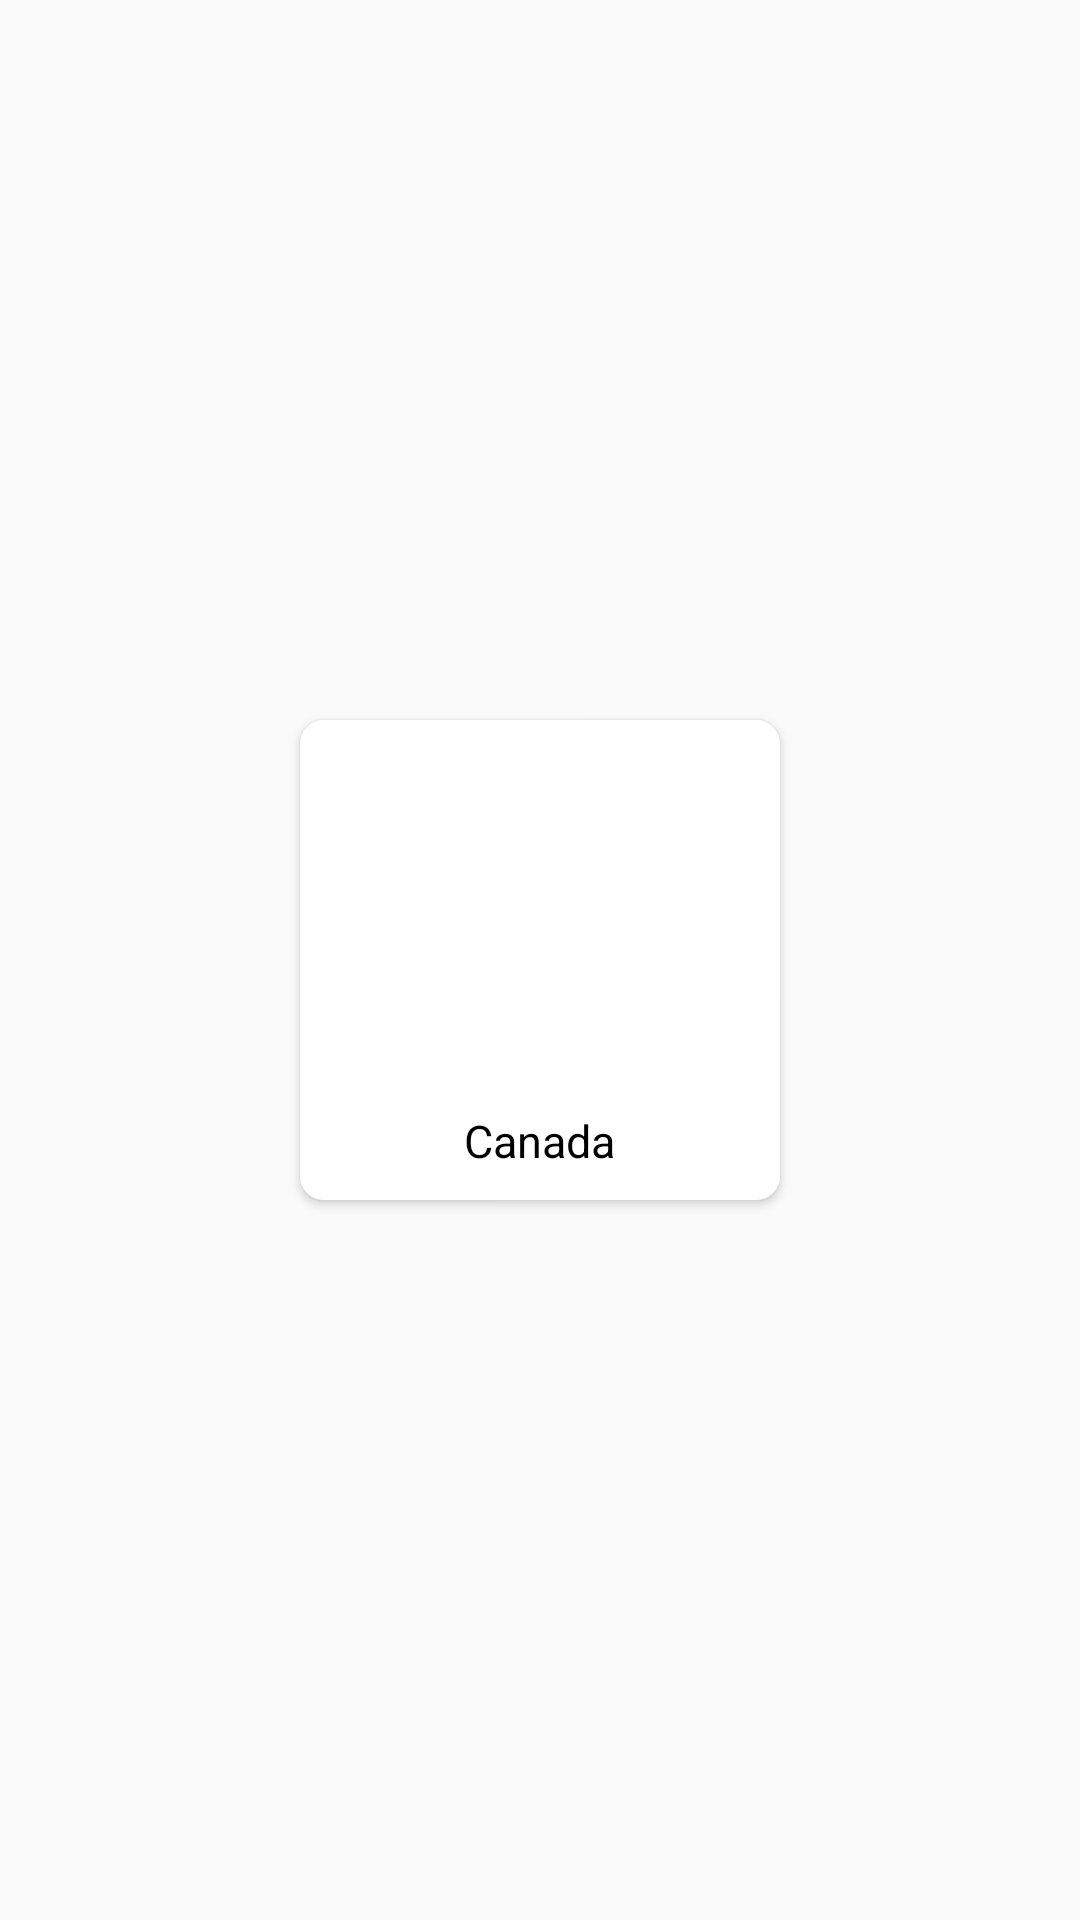

Produce the Android XML layout that renders to this screen, including the resource entries it uses.
<!-- AndroidManifest.xml: application theme AppTheme -->
<!-- res/layout/country_cell.xml -->
<?xml version="1.0" encoding="utf-8"?>
<RelativeLayout
    xmlns:android="http://schemas.android.com/apk/res/android"
    xmlns:app="http://schemas.android.com/apk/res-auto"
    android:layout_width="wrap_content"
    android:layout_height="wrap_content"
    android:layout_margin="3dp">

    <androidx.cardview.widget.CardView
        android:layout_width="160dp"
        android:layout_height="160dp"
        app:cardCornerRadius="8dp"
        android:layout_margin="8dp"
        app:cardMaxElevation="4dp"
        app:cardElevation="2dp"
        android:layout_centerInParent="true">

        <RelativeLayout
            android:layout_width="match_parent"
            android:layout_height="match_parent"
            android:background="@android:color/white">

            <ImageView
                android:id="@+id/country_image"
                android:layout_width="160dp"
                android:layout_height="120dp"
                android:scaleType="centerCrop"
                android:layout_centerHorizontal="true"
                android:src="@drawable/ic_launcher_background"/>
            <TextView
                android:id="@+id/country_name"
                android:layout_width="wrap_content"
                android:layout_height="20dp"
                android:text="@string/country_name"
                android:layout_below="@+id/country_image"
                android:layout_centerHorizontal="true"
                android:layout_marginTop="10dp"
                android:gravity="center"
                android:textSize="15sp"
                android:textColor="#000"/>

        </RelativeLayout>

    </androidx.cardview.widget.CardView>



</RelativeLayout>
<!-- resources referenced by this layout -->
<resources>
  <string name="country_name">Canada</string>
  <style name="AppTheme" parent="Theme.AppCompat.Light.DarkActionBar">
          
          <item name="colorPrimary">@color/colorPrimary</item>
          <item name="colorPrimaryDark">@color/colorPrimaryDark</item>
          <item name="colorAccent">@color/colorAccent</item>
      </style>
  <!-- not gathered from this repository: default colours our renderer supplied (Android Studio template values) -->
  <color name="colorPrimary">#FF6200EE</color>
  <color name="colorPrimaryDark">#FF3700B3</color>
  <color name="colorAccent">#FF03DAC5</color>
</resources>
